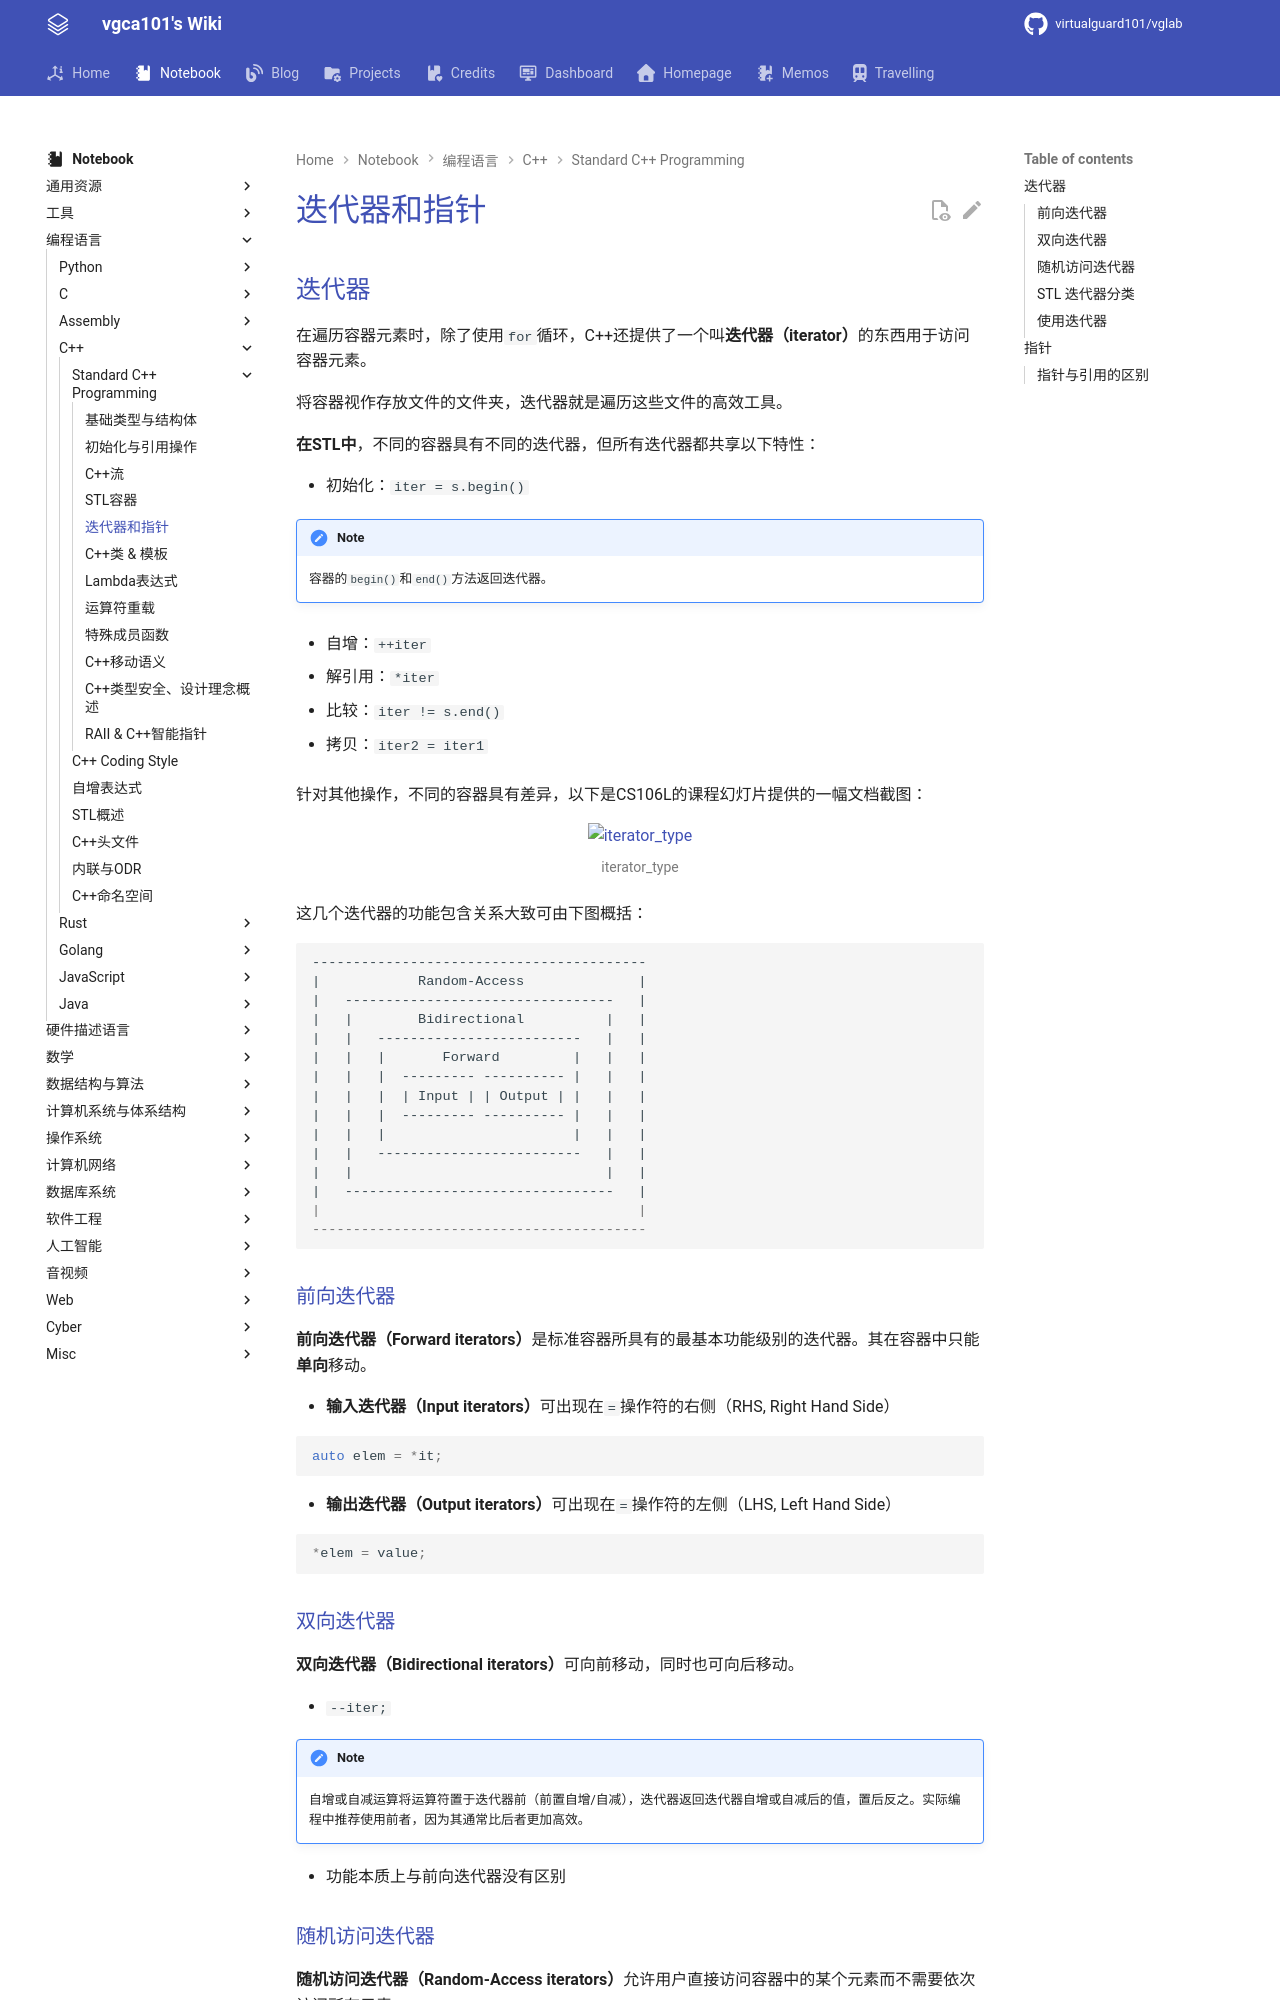

repository: virtualguard101/wiki · page: note/lang/cpp/cs106l/迭代器和指针/index.html · generator: mkdocs

---
date: 2025-05-13 00:28:00
title: 迭代器和指针
permalink: 
publish: true
tags:
  - 编程语言
  - C++
  - CS106L
---

# 迭代器和指针

## 迭代器

在遍历容器元素时，除了使用`for`循环，C++还提供了一个叫**迭代器（iterator）**的东西用于访问容器元素。

将容器视作存放文件的文件夹，迭代器就是遍历这些文件的高效工具。

**在STL中**，不同的容器具有不同的迭代器，但所有迭代器都共享以下特性：

- 初始化：`iter = s.begin()`

!!! note
    容器的`begin()`和`end()`方法返回迭代器。

- 自增：`++iter`

- 解引用：`*iter`

- 比较：`iter != s.end()`

- 拷贝：`iter2 = iter1`

针对其他操作，不同的容器具有差异，以下是CS106L的课程幻灯片提供的一幅文档截图：

![iterator_type](assets/04-iterators-pointers/iterators_type.webp)

这几个迭代器的功能包含关系大致可由下图概括：

```md

-----------------------------------------
|            Random-Access              |
|   ---------------------------------   |
|   |        Bidirectional          |   |
|   |   -------------------------   |   |
|   |   |       Forward         |   |   |
|   |   |  --------- ---------- |   |   |
|   |   |  | Input | | Output | |   |   |
|   |   |  --------- ---------- |   |   |
|   |   |                       |   |   |
|   |   -------------------------   |   |
|   |                               |   |
|   ---------------------------------   |
|                                       |
-----------------------------------------
```

### 前向迭代器

**前向迭代器（Forward iterators）**是标准容器所具有的最基本功能级别的迭代器。其在容器中只能**单向**移动。

- **输入迭代器（Input iterators）**可出现在`=`操作符的右侧（RHS, Right Hand Side）

```cpp
auto elem = *it;
```

- **输出迭代器（Output iterators）**可出现在`=`操作符的左侧（LHS, Left Hand Side）

```cpp
*elem = value;
```

### 双向迭代器

**双向迭代器（Bidirectional iterators）**可向前移动，同时也可向后移动。

- `--iter;`

!!! note
    自增或自减运算将运算符置于迭代器前（前置自增/自减），迭代器返回迭代器自增或自减后的值，置后反之。实际编程中推荐使用前者，因为其通常比后者更加高效。

- 功能本质上与前向迭代器没有区别
